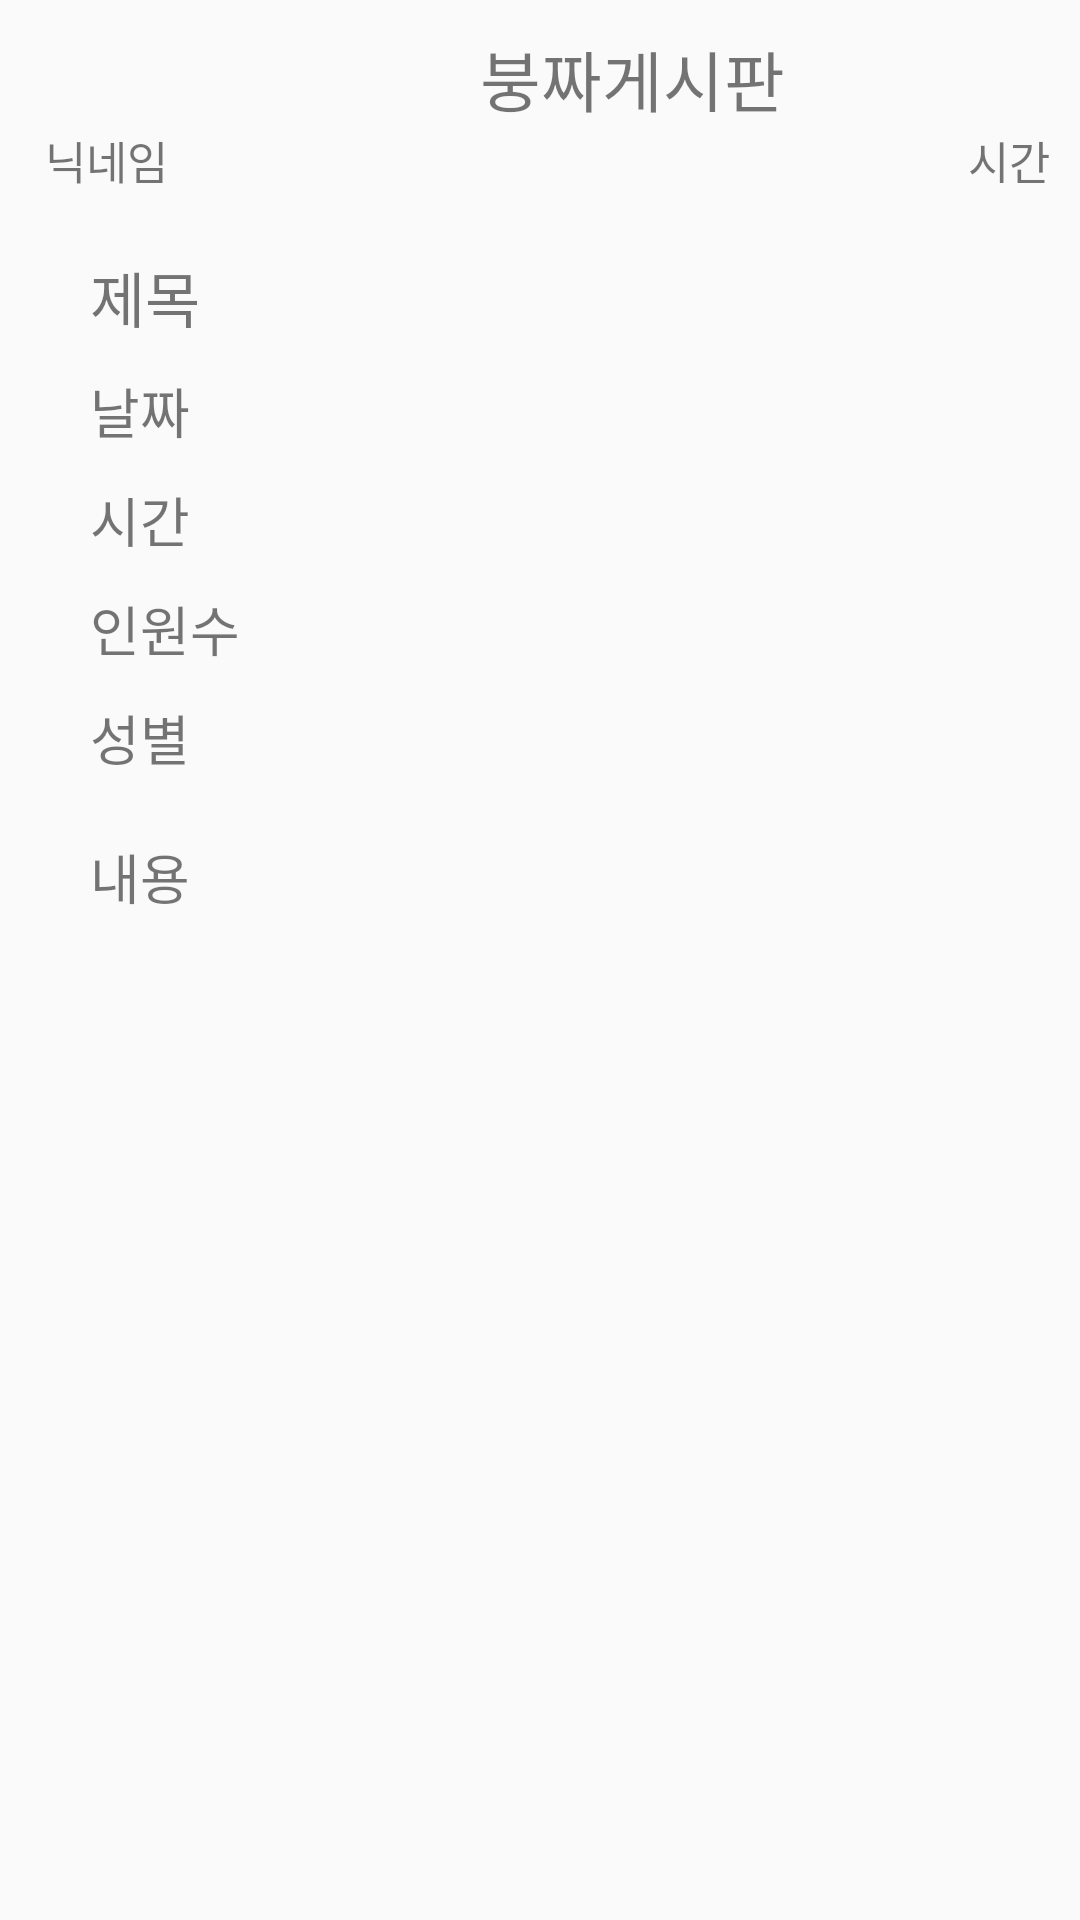

The Android layout XML behind this screen, and the referenced resources:
<!-- AndroidManifest.xml: application theme Theme.GraduProject -->
<!-- res/layout/activity_post_detail_boong.xml -->
<?xml version="1.0" encoding="utf-8"?>
<RelativeLayout xmlns:android="http://schemas.android.com/apk/res/android"
    xmlns:app="http://schemas.android.com/apk/res-auto"
    xmlns:tools="http://schemas.android.com/tools"
    android:layout_width="match_parent"
    android:layout_height="match_parent"
    tools:context=".postDetailBoong">
    <TextView
        android:id="@+id/boongzza"
        android:layout_width="wrap_content"
        android:layout_height="wrap_content"
        android:text="붕짜게시판"
        android:textSize="22sp"
        android:layout_marginLeft="160dp"
        android:layout_marginTop="10dp"/>

    <TextView
        android:id="@+id/boongName"
        android:layout_width="wrap_content"
        android:layout_height="wrap_content"
        android:text="닉네임"
        android:textSize="15sp"
        android:layout_below="@+id/boongzza"
        android:layout_marginStart="15dp"/>

    <TextView
        android:id="@+id/boongTitle"
        android:layout_width="wrap_content"
        android:layout_height="wrap_content"
        android:text="제목"
        android:textSize="20sp"
        android:layout_below="@+id/boongName"
        android:layout_marginStart="30dp"
        android:layout_marginTop="20dp"/>

    <TextView
        android:layout_width="wrap_content"
        android:layout_height="wrap_content"
        android:text="시간"
        android:textSize="15sp"
        android:layout_alignParentRight="true"
        android:layout_below="@id/boongzza"
        android:layout_marginEnd="10dp"/>

    <TextView
        android:id="@+id/date"
        android:layout_width="wrap_content"
        android:layout_height="wrap_content"
        android:text="날짜"
        android:textSize="18sp"
        android:layout_below="@+id/boongTitle"
        android:layout_marginStart="30dp"
        android:layout_marginTop="10dp"/>
    <TextView
        android:layout_width="wrap_content"
        android:layout_height="wrap_content"
        android:text=""
        android:textSize="18sp"
        android:layout_below="@+id/boongTitle"
        android:layout_toEndOf="@+id/date"/>
    <TextView
        android:id="@+id/b_time"
        android:layout_width="wrap_content"
        android:layout_height="wrap_content"
        android:text="시간"
        android:textSize="18sp"
        android:layout_below="@+id/date"
        android:layout_marginStart="30dp"
        android:layout_marginTop="10dp"/>
    <TextView
        android:layout_width="wrap_content"
        android:layout_height="wrap_content"
        android:text=""
        android:textSize="18sp"
        android:layout_below="@+id/date"
        android:layout_toEndOf="@+id/b_time"/>
    <TextView
        android:id="@+id/b_people"
        android:layout_width="wrap_content"
        android:layout_height="wrap_content"
        android:text="인원수"
        android:textSize="18sp"
        android:layout_marginStart="30dp"
        android:layout_marginTop="10dp"
        android:layout_below="@+id/b_time"/>
    <TextView
        android:layout_width="wrap_content"
        android:layout_height="wrap_content"
        android:text=""
        android:textSize="18sp"/>
    <TextView
        android:id="@+id/b_gender"
        android:layout_width="wrap_content"
        android:layout_height="wrap_content"
        android:text="성별"
        android:textSize="18sp"
        android:layout_marginStart="30dp"
        android:layout_marginTop="10dp"
        android:layout_below="@+id/b_people"
        />
    <TextView
        android:layout_width="wrap_content"
        android:layout_height="wrap_content"
        android:text=""
        android:textSize="18sp"
        android:layout_marginTop="10dp"
        />


    <TextView
        android:layout_width="wrap_content"
        android:layout_height="wrap_content"
        android:text="내용"
        android:textSize="18sp"
        android:layout_below="@+id/b_gender"
        android:layout_marginStart="30dp"
        android:layout_marginTop="20dp"/>

</RelativeLayout>
<!-- resources referenced by this layout -->
<resources>
  <style name="Theme.GraduProject" parent="Theme.AppCompat.DayNight.NoActionBar">
          
          <item name="colorPrimary">@color/purple_500</item>
          <item name="colorPrimaryVariant">@color/purple_700</item>
          <item name="colorOnPrimary">@color/white</item>
          
          <item name="colorSecondary">@color/teal_200</item>
          <item name="colorSecondaryVariant">@color/teal_700</item>
          <item name="colorOnSecondary">@color/black</item>
          
          <item name="android:statusBarColor" tools:targetApi="21">?attr/colorPrimaryVariant</item>
          
      </style>
  <!-- not gathered from this repository: default colours our renderer supplied (Android Studio template values) -->
  <color name="purple_500">#FF6200EE</color>
  <color name="purple_700">#FF3700B3</color>
  <color name="teal_200">#FF03DAC5</color>
  <color name="teal_700">#FF018786</color>
  <color name="black">#FF000000</color>
  <color name="white">#FFFFFFFF</color>
</resources>
